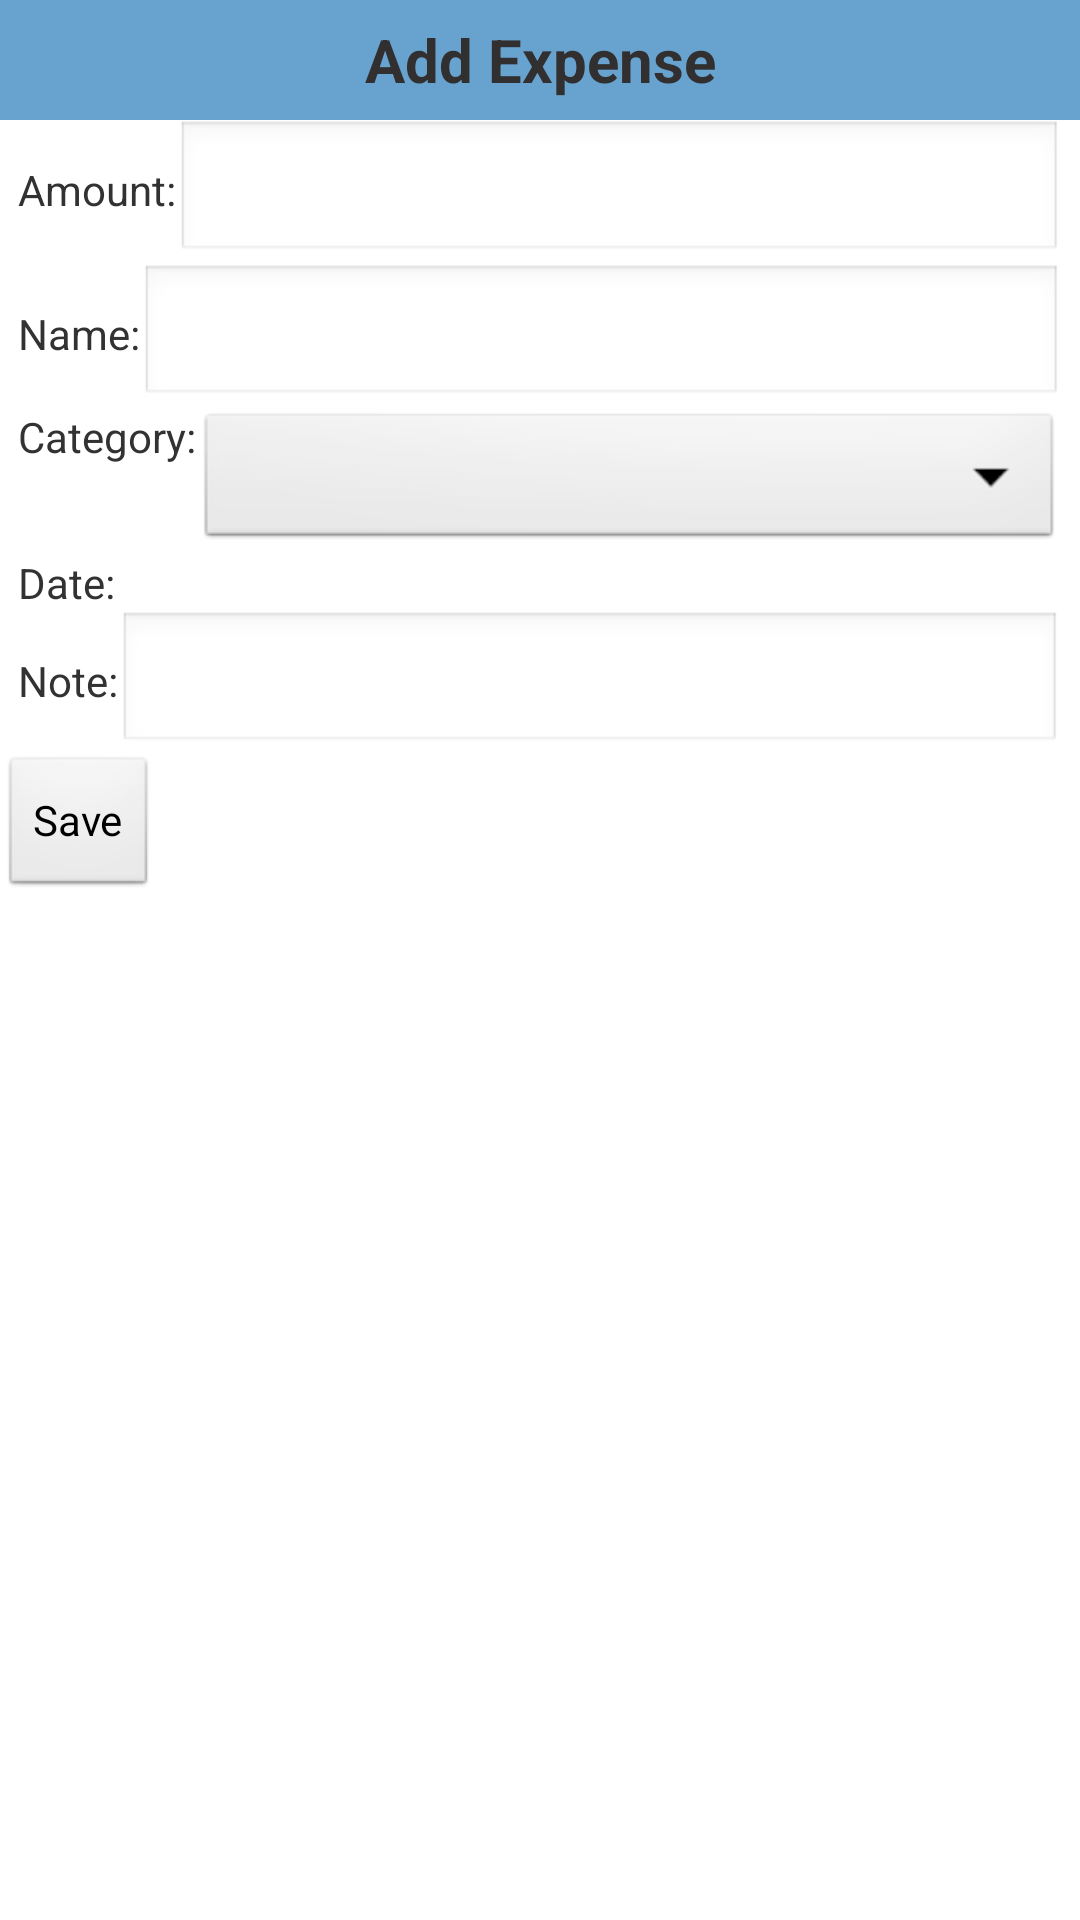

Layout XML and referenced resources for this Android screen:
<!-- AndroidManifest.xml: application theme AppTheme -->
<!-- res/layout/add_expense.xml -->
<?xml version="1.0" encoding="utf-8"?>
<LinearLayout xmlns:android="http://schemas.android.com/apk/res/android"
    android:layout_width="match_parent"
    android:layout_height="match_parent"
    android:orientation="vertical" >
    <TextView
        android:text="@string/add_expense" 
        style="@style/TitleStyle"
        />

        <LinearLayout
            android:layout_width="match_parent"
            android:layout_height="wrap_content"
            android:paddingLeft="@dimen/activity_horizontal_margin"
	   		android:paddingRight="@dimen/activity_horizontal_margin"
            android:orientation="horizontal" >
			<TextView
                android:layout_width="wrap_content"
                android:layout_height="wrap_content"
                android:text="@string/amount" />
			<EditText
			    android:id="@+id/txtExpenseAmount"
	            android:layout_width="match_parent"
	            android:layout_height="wrap_content"
	            android:inputType="numberDecimal" />
            
        </LinearLayout>
	    <LinearLayout
            android:layout_width="match_parent"
            android:layout_height="wrap_content"
            android:paddingLeft="@dimen/activity_horizontal_margin"
	   		android:paddingRight="@dimen/activity_horizontal_margin"
            android:orientation="horizontal" >
			<TextView
                android:layout_width="wrap_content"
                android:layout_height="wrap_content"
                android:text="@string/name" />
			<EditText
			    android:id="@+id/txtExpenseName"
	            android:layout_width="match_parent"
	            android:layout_height="wrap_content"
	            android:inputType="text" />
        </LinearLayout>
        <LinearLayout
            android:layout_width="match_parent"
            android:layout_height="wrap_content"
            android:paddingLeft="@dimen/activity_horizontal_margin"
	   		android:paddingRight="@dimen/activity_horizontal_margin"
            android:orientation="horizontal" >
			<TextView
                android:layout_width="wrap_content"
                android:layout_height="wrap_content"
                android:text="@string/category" />
			<Spinner
			    android:id="@+id/spExpenseCategory"
    			android:layout_width="match_parent"
    			android:layout_height="wrap_content" 
			    />
        </LinearLayout>
        <LinearLayout
            android:layout_width="match_parent"
            android:layout_height="wrap_content"
            android:paddingLeft="@dimen/activity_horizontal_margin"
	   		android:paddingRight="@dimen/activity_horizontal_margin"
            android:orientation="horizontal" >
			<TextView
                android:layout_width="wrap_content"
                android:layout_height="wrap_content"
                android:text="@string/date" />
			<TextView
			    android:id="@+id/txtExpenseDate"
                android:layout_width="wrap_content"
                android:layout_height="wrap_content"
                />
			<ImageButton
			    android:id="@+id/btnPickExpenseDate"
			    android:background="@drawable/ic_action_next_item"
			    android:layout_width="wrap_content"
			    android:layout_height="wrap_content"
			    android:contentDescription="@string/pick_income_date_desciption"
			    />
        </LinearLayout>
        <LinearLayout
            android:layout_width="match_parent"
            android:layout_height="wrap_content"
            android:paddingLeft="@dimen/activity_horizontal_margin"
	   		android:paddingRight="@dimen/activity_horizontal_margin"
            android:orientation="horizontal" >
			<TextView
                android:layout_width="wrap_content"
                android:layout_height="wrap_content"
                android:text="@string/note" />
			<EditText
			    android:id="@+id/txtNoteExpense"
			    android:layout_width="match_parent"
            	android:layout_height="wrap_content"
            	android:inputType="text" 
			    />
        </LinearLayout>
        <Button
            android:id="@+id/btnSaveExpense"
            android:layout_width="wrap_content"
            android:layout_height="wrap_content"
            android:text="@string/save" 
            />
</LinearLayout>
<!-- resources referenced by this layout -->
<resources>
  <dimen name="activity_horizontal_margin">6dp</dimen>
  <string name="add_expense">Add Expense</string>
  <string name="amount">Amount: </string>
  <string name="category">Category: </string>
  <string name="date">Date: </string>
  <string name="name">Name: </string>
  <string name="note">Note: </string>
  <string name="pick_income_date_desciption">Pick Income Date</string>
  <string name="save">Save</string>
  <style name="TitleStyle">
  	    <item name="android:background">#68a3d0</item>
  	    <item name="android:textSize">20sp</item>
  	    <item name="android:textStyle">bold</item>
  	    <item name="android:textColor">#312f2f</item>
  	    <item name="android:layout_width">match_parent</item>
  	    <item name="android:layout_height">40dp</item>
  	    <item name="android:gravity">center</item>
  	</style>
  <style name="AppTheme" parent="AppBaseTheme">
          
      </style>
  <style name="AppBaseTheme" parent="android:Theme.Light">
          
      </style>
</resources>
